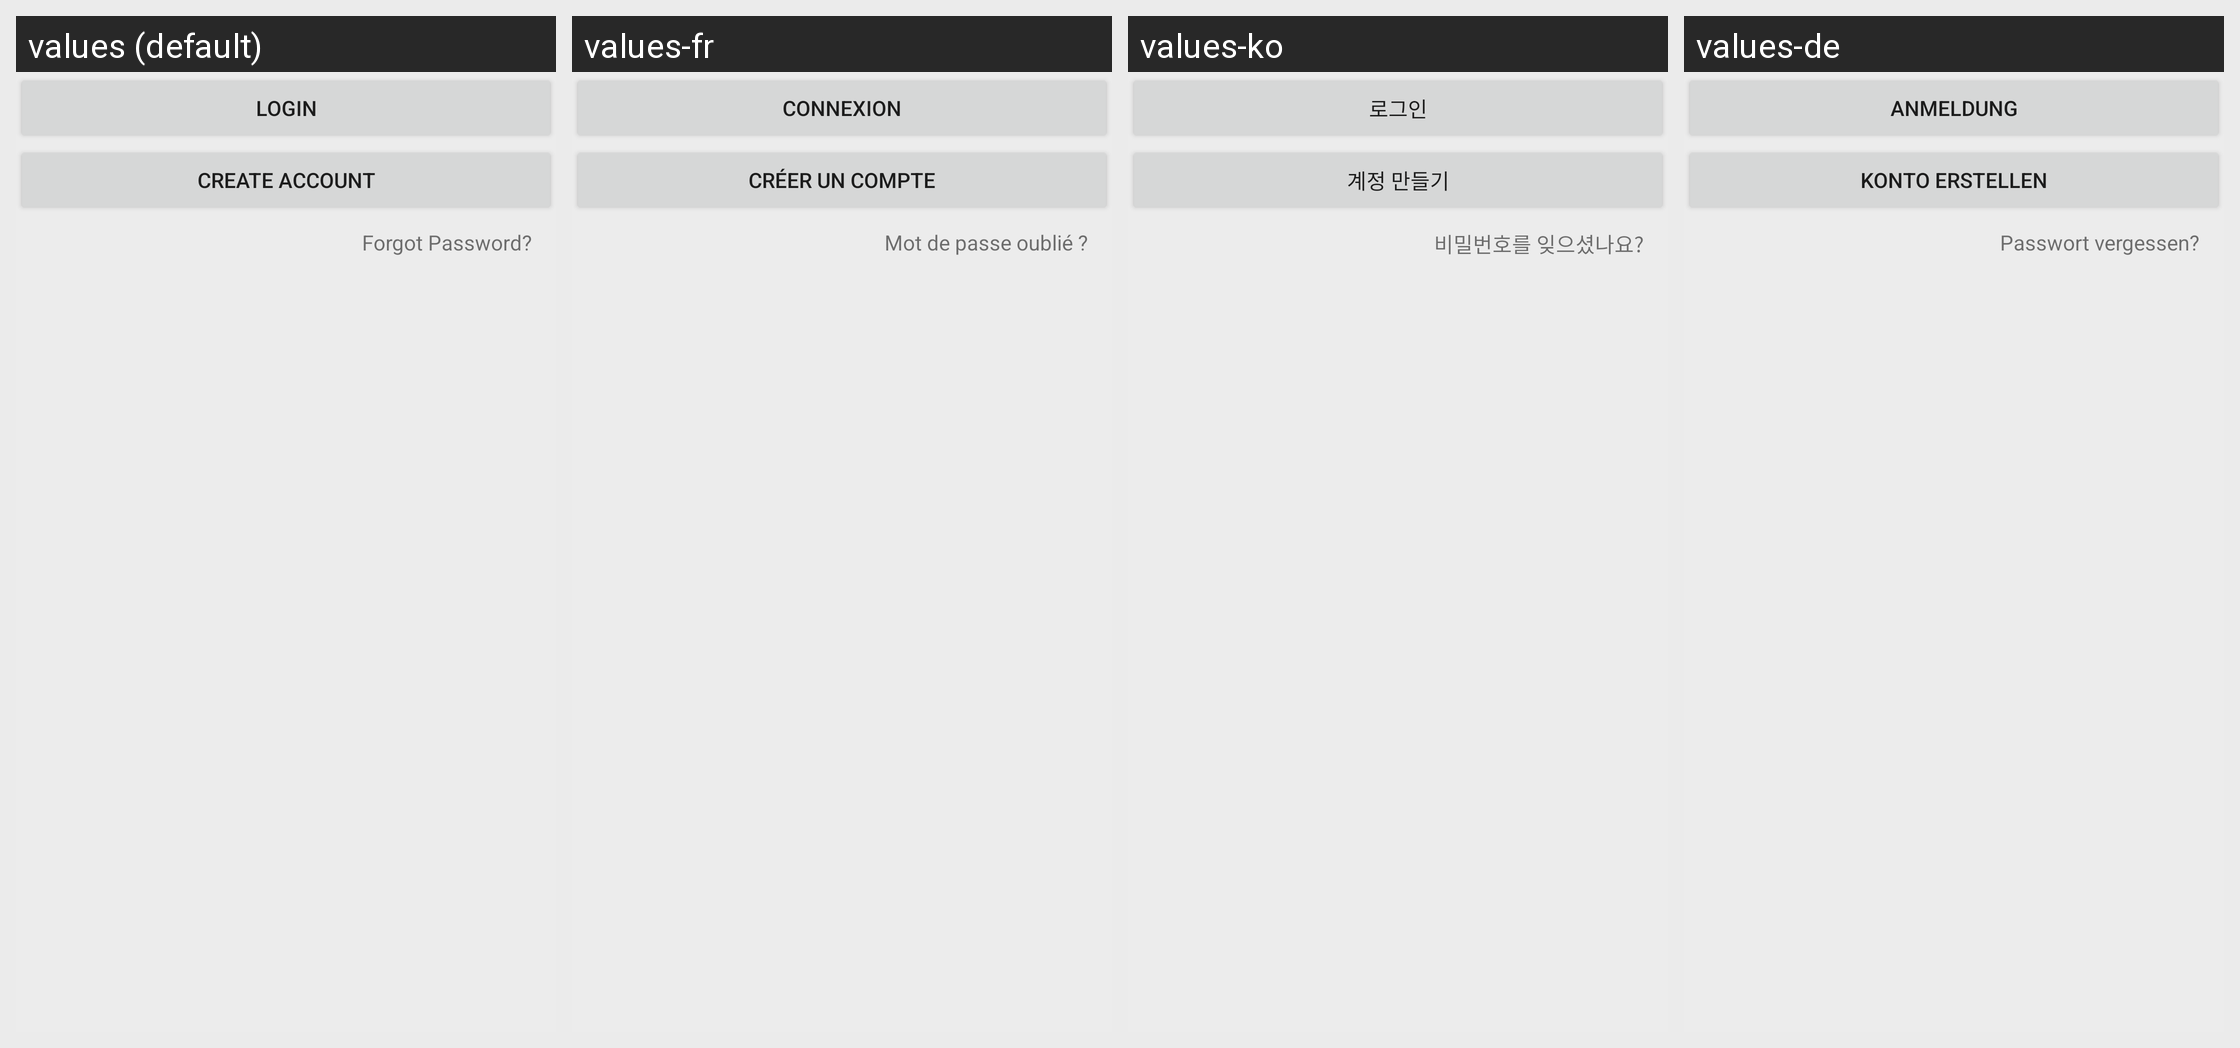

Translations of the strings shown on this Android screen, per locale in the grid:
Android screen res/layout/cross_device_sync_settings_buttons.xml rendered under 4 locales, left to right: values (default), values-fr, values-ko, values-de. Device: Nexus 5 (rendered at 1080×1920; each locale shown at half size, 540×960, under a caption strip naming it); theme Theme.BeyondPod.
Other locales in the repository, not shown: values-af, values-am, values-ar, values-az, values-be, values-bg, values-bn, values-bs, values-ca, values-cs, values-da, values-el, values-en-rGB, values-es, values-es-rES, values-es-rUS, values-et, values-eu, values-fa, values-fi, values-fr-rCA, values-gl, values-gu, values-hi, values-hr, values-hu, values-hy, values-in, values-is, values-it, values-iw, values-ja, values-ka, values-kk, values-km, values-kn, values-ky, values-lo, values-lt, values-lv, values-mk, values-ml, values-mn, values-mr, values-ms, values-my, values-nb, values-ne, values-nl, values-no, values-pa, values-pl, values-pt-rBR, values-pt-rPT, values-ro, values-ru, values-si, values-sk, values-sl, values-sq, values-sr, values-sv, values-sv-rSE, values-sw, values-ta, values-te, values-th, values-tl, values-tr, values-uk, values-ur, values-uz, values-vi, values-zh-rCN, values-zh-rHK, values-zh-rTW, values-zu.
Strings drawn on this screen, with the default value and each locale's value (text and hints the layout hard-codes, and strings that could not be matched under every locale, appear in the picture but are not listed):

cds_login_text
  values: Login
  values-fr: Connexion
  values-ko: 로그인
  values-de: Anmeldung

cds_create_account_text
  values: Create Account
  values-fr: Créer un compte
  values-ko: 계정 만들기
  values-de: Konto erstellen

cds_info_forgot_password
  values: Forgot Password?
  values-fr: Mot de passe oublié ?
  values-ko: 비밀번호를 잊으셨나요?
  values-de: Passwort vergessen?
